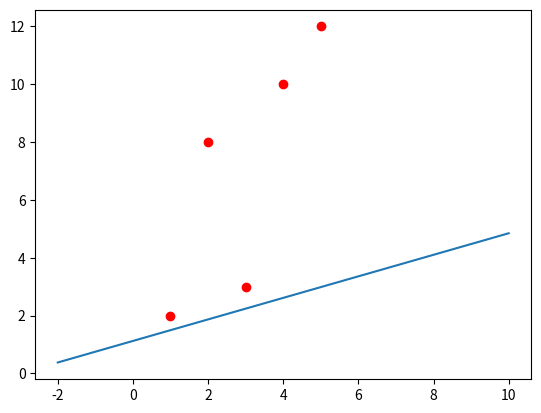

The script that saved this image:
import numpy as np
import matplotlib.pyplot as plt

class LinearRegression:
    w: np.matrix = None
    lr: float = 0.1
    bias: float = 1
    def __init__(self, lr: float = 0.1):
        self.lr = lr
        pass

    def predict(self, x: np.ndarray):
        x_with_x0 = np.insert(x, 0, 1, axis = 0)
        if self.w is None:
            self.w = np.array(np.ones(x_with_x0.shape))
        return self.w.T @ x_with_x0

    def compute_cost_single(self, x: np.ndarray, y: np.ndarray):
        # Implementing Mean Squared Error
        val = (self.predict(x) - y) ** 2
        return val
    
    def compute_cost_all(self, x: np.ndarray, y: np.ndarray):
        sum = 0
        for x_i, y_i in zip(x, y):
            sum += self.compute_cost_single(x_i, y_i)
        return sum

    def fit(self, x : np.ndarray, y : np.ndarray):
        x_with_x0 = np.insert(x, 0, 1, axis = 0)
        print("X: ", x_with_x0)
        self.w = self.w + self.lr * (y - self.predict(x)) * x_with_x0
        return self.w

if __name__ == "__main__":
    model = LinearRegression(lr = 0.1)
    # Dataset, comprised of 5 points
    x = np.array([[1], [2], [3], [4], [5]])
    # Labels for the 5 points
    y = np.array([[2], [8], [3], [10], [12]])
    for i in range(1):
        for x_i, y_i in zip(x,y):
            pred = model.predict(x_i)
            # print(model.compute_cost_single(x_i, y_i))
            print("=========")
            print(model.fit(x_i, y_i))
            print("Cost: ", model.compute_cost_all(x, y)[0])

    w = model.w
    print(w)
    w_x = np.linspace(-2, 10, 100)
    w_y = w[1] * w_x + w[0]
    plt.plot(w_x, w_y)
    plt.plot(x, y, 'ro')

    plt.show()
    # print(model.predict(x))
    #print(type(x))